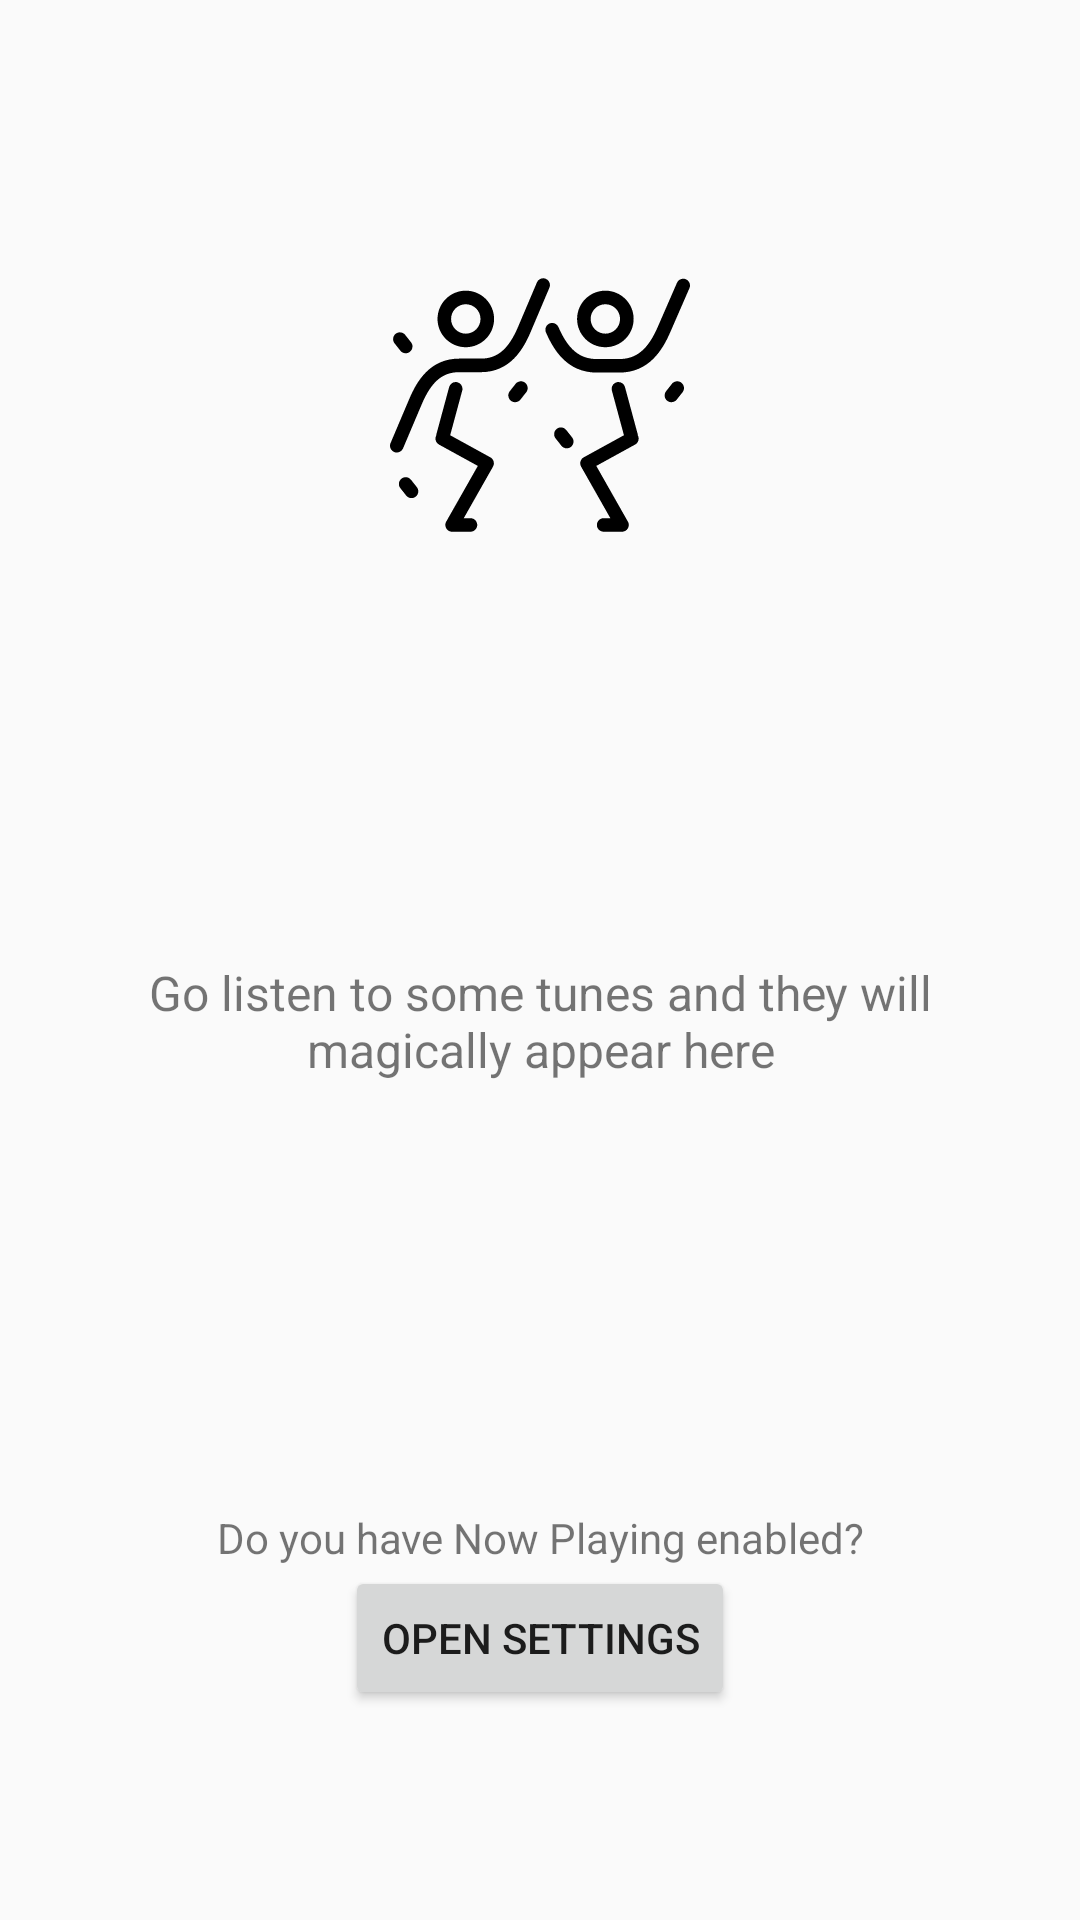

Layout XML and referenced resources for this Android screen:
<!-- AndroidManifest.xml: application theme AppTheme -->
<!-- res/layout/empty_state.xml -->
<?xml version="1.0" encoding="utf-8"?>
<LinearLayout xmlns:android="http://schemas.android.com/apk/res/android"
    android:layout_width="match_parent"
    android:layout_height="match_parent"
    android:orientation="vertical">

    <ImageView
        android:id="@+id/empty_image"
        android:layout_width="100dp"
        android:layout_height="0dp"
        android:layout_gravity="center"
        android:layout_weight="1"
        android:src="@drawable/empty_image"
        android:tint="?attr/colorControlNormal" />

    <LinearLayout
        android:layout_width="match_parent"
        android:layout_height="0dp"
        android:layout_marginVertical="50dp"
        android:layout_weight="1"
        android:gravity="center_horizontal"
        android:orientation="vertical">

        <TextView
            android:id="@+id/hero_text"
            android:layout_width="wrap_content"
            android:layout_height="wrap_content"
            android:layout_marginHorizontal="40dp"
            android:gravity="center"
            android:text="Go listen to some tunes and they will magically appear here"
            android:textSize="16sp" />

        <TextView
            android:id="@+id/now_playing_info"
            android:layout_width="match_parent"
            android:layout_height="0dp"
            android:layout_weight="1"
            android:gravity="bottom|center_horizontal"
            android:text="Do you have Now Playing enabled?" />

        <Button
            android:id="@+id/launch_now_playing_settings"
            android:layout_width="wrap_content"
            android:layout_height="wrap_content"
            android:layout_marginBottom="20dp"
            android:text="Open Settings" />

    </LinearLayout>

</LinearLayout>
<!-- resources referenced by this layout -->
<resources>
  <!-- drawable empty_image: vector/xml drawable (drawable, 6826 chars, omitted) -->
  <style name="AppTheme" parent="Theme.AppCompat.DayNight.DarkActionBar">
          
          <item name="colorPrimary">@color/colorPrimary</item>
          <item name="colorPrimaryDark">@color/colorPrimaryDark</item>
          <item name="colorAccent">@color/colorAccent</item>
      </style>
  <color name="colorPrimary">#9B26AF</color>
  <color name="colorPrimaryDark">#691A99</color>
  <color name="colorAccent">#68FEAD</color>
</resources>
